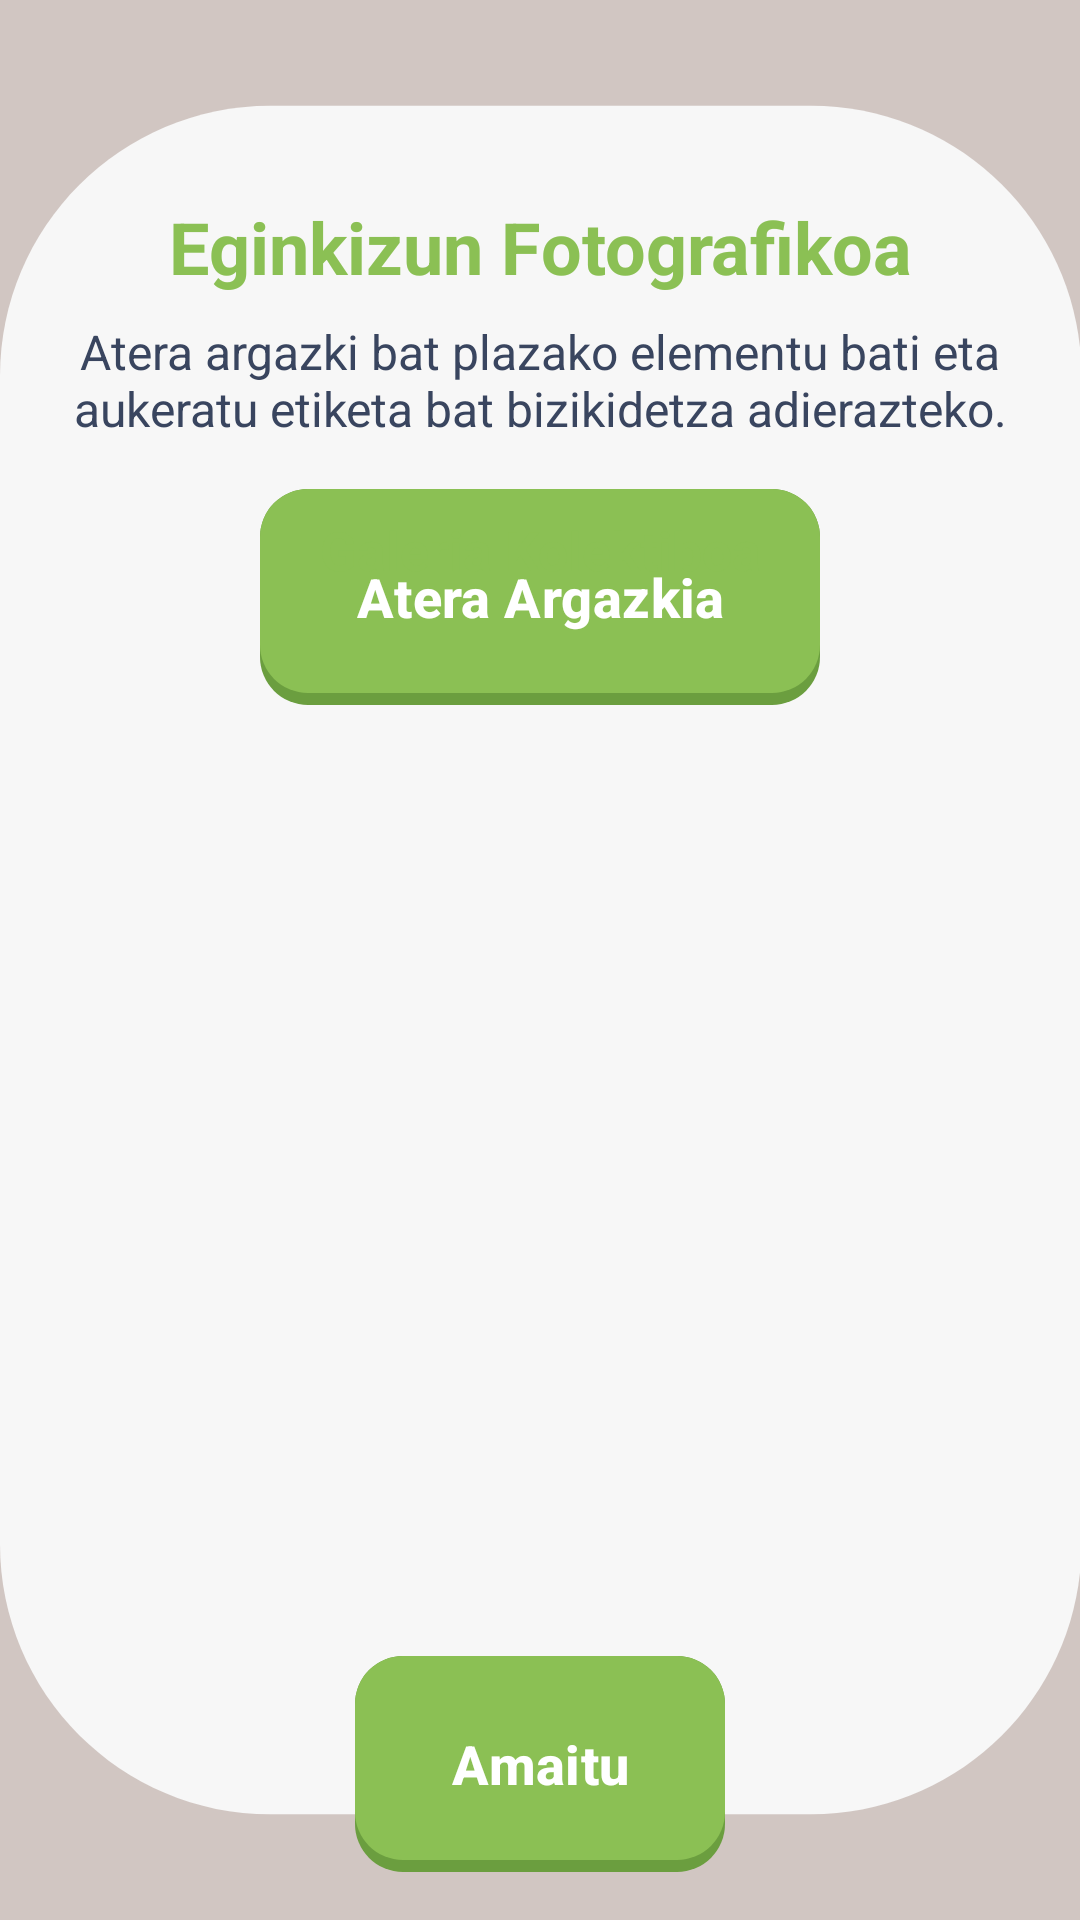

Here is an Android app screen rendered from its layout file. Give the layout XML and the strings, colors and styles it references.
<!-- AndroidManifest.xml: application theme Theme.GernikApp -->
<!-- res/layout/plaza_foto_mision.xml -->
<?xml version="1.0" encoding="utf-8"?>
<androidx.constraintlayout.widget.ConstraintLayout xmlns:android="http://schemas.android.com/apk/res/android"
    xmlns:app="http://schemas.android.com/apk/res-auto"
    android:layout_width="match_parent"
    android:layout_height="match_parent"
    android:background="@drawable/fondo6"
    android:padding="16dp">

    <TextView
        android:id="@+id/tvTitulo"
        android:layout_width="0dp"
        android:layout_height="wrap_content"
        android:layout_marginTop="50dp"
        android:gravity="center"
        android:text="Eginkizun Fotografikoa"
        android:textColor="@color/btnPrincipal"
        android:textSize="24sp"
        android:textStyle="bold"
        app:layout_constraintEnd_toEndOf="parent"
        app:layout_constraintStart_toStartOf="parent"
        app:layout_constraintTop_toTopOf="parent" />

    <TextView
        android:id="@+id/tvDescripcion"
        android:layout_width="0dp"
        android:layout_height="wrap_content"
        android:text="Atera argazki bat plazako elementu bati eta aukeratu etiketa bat bizikidetza adierazteko."
        android:textSize="16sp"
        android:textColor="@color/txtPrincipal"
        android:gravity="center"
        android:layout_marginTop="8dp"
        app:layout_constraintTop_toBottomOf="@id/tvTitulo"
        app:layout_constraintStart_toStartOf="parent"
        app:layout_constraintEnd_toEndOf="parent" />

    
    <ImageView
        android:id="@+id/ivFotoPreview"
        android:layout_width="200dp"
        android:layout_height="200dp"
        android:layout_marginTop="16dp"
        android:background="@drawable/plaza_bg_producto"
        android:contentDescription="Argazkiaren aurrebista"
        android:scaleType="centerCrop"
        android:visibility="gone"
        app:layout_constraintTop_toBottomOf="@id/tvDescripcion"
        app:layout_constraintStart_toStartOf="parent"
        app:layout_constraintEnd_toEndOf="parent" />

    <Button
        android:id="@+id/btnTomarFoto"
        style="@style/EstiloBotonPrimario"
        android:layout_width="wrap_content"
        android:text="Atera Argazkia"
        android:layout_marginTop="16dp"
        app:layout_constraintTop_toBottomOf="@id/tvDescripcion"
        app:layout_constraintStart_toStartOf="parent"
        app:layout_constraintEnd_toEndOf="parent" />

    
    <TextView
        android:id="@+id/tvSeleccionarEtiqueta"
        android:layout_width="0dp"
        android:layout_height="wrap_content"
        android:text="Aukeratu etiketa bat:"
        android:textSize="16sp"
        android:textColor="@color/txtPrincipal"
        android:textStyle="bold"
        android:gravity="center"
        android:layout_marginTop="16dp"
        android:visibility="gone"
        app:layout_constraintTop_toBottomOf="@id/ivFotoPreview"
        app:layout_constraintStart_toStartOf="parent"
        app:layout_constraintEnd_toEndOf="parent" />

    <RadioGroup
        android:id="@+id/rgEtiquetas"
        android:layout_width="wrap_content"
        android:layout_height="wrap_content"
        android:layout_marginTop="8dp"
        android:visibility="gone"
        app:layout_constraintTop_toBottomOf="@id/tvSeleccionarEtiqueta"
        app:layout_constraintStart_toStartOf="parent"
        app:layout_constraintEnd_toEndOf="parent">

        <RadioButton
            android:id="@+id/rbTradizioa"
            android:layout_width="wrap_content"
            android:layout_height="wrap_content"
            android:text="Tradizioa"
            android:textSize="16sp"
            android:textColor="@color/txtPrincipal" />

        <RadioButton
            android:id="@+id/rbKomunitatea"
            android:layout_width="wrap_content"
            android:layout_height="wrap_content"
            android:text="Komunitatea"
            android:textSize="16sp"
            android:textColor="@color/txtPrincipal" />

        <RadioButton
            android:id="@+id/rbBizikidetza"
            android:layout_width="wrap_content"
            android:layout_height="wrap_content"
            android:text="Bizikidetza"
            android:textSize="16sp"
            android:textColor="@color/txtPrincipal" />
    </RadioGroup>

    <Button
        android:id="@+id/btnIgo"
        style="@style/EstiloBotonPrimario"
        android:layout_width="wrap_content"
        android:text="Igo Argazkia"
        android:layout_marginTop="16dp"
        android:visibility="gone"
        app:layout_constraintTop_toBottomOf="@id/rgEtiquetas"
        app:layout_constraintStart_toStartOf="parent"
        app:layout_constraintEnd_toEndOf="parent" />

    
    <TextView
        android:id="@+id/tvGaleriaColectiva"
        android:layout_width="0dp"
        android:layout_height="wrap_content"
        android:text="Galeria Kolektiboa"
        android:textSize="18sp"
        android:textColor="@color/btnPrincipal"
        android:textStyle="bold"
        android:gravity="center"
        android:layout_marginTop="24dp"
        app:layout_constraintTop_toBottomOf="@id/btnIgo"
        app:layout_constraintStart_toStartOf="parent"
        app:layout_constraintEnd_toEndOf="parent" />

    <androidx.recyclerview.widget.RecyclerView
        android:id="@+id/rvGaleria"
        android:layout_width="0dp"
        android:layout_height="0dp"
        android:layout_marginTop="8dp"
        android:layout_marginBottom="16dp"
        app:layout_constraintTop_toBottomOf="@id/tvGaleriaColectiva"
        app:layout_constraintBottom_toTopOf="@id/btnFinalizar"
        app:layout_constraintStart_toStartOf="parent"
        app:layout_constraintEnd_toEndOf="parent" />

    <Button
        android:id="@+id/btnFinalizar"
        style="@style/EstiloBotonPrimario"
        android:layout_width="wrap_content"
        android:text="Amaitu"
        app:layout_constraintBottom_toBottomOf="parent"
        app:layout_constraintStart_toStartOf="parent"
        app:layout_constraintEnd_toEndOf="parent" />

</androidx.constraintlayout.widget.ConstraintLayout>
<!-- resources referenced by this layout -->
<resources>
  <color name="btnPrincipal">#8BC054</color>
  <color name="txtPrincipal">#39455F</color>
  <!-- drawable fondo6 (drawable) -->
  <vector xmlns:android="http://schemas.android.com/apk/res/android"
      android:width="1440dp"
      android:height="2560dp"
      android:viewportWidth="1440"
      android:viewportHeight="2560">
    <group>
      <clip-path
          android:pathData="M0,0h1440v2560h-1440z"/>
      <path
          android:pathData="M-9,0h1449v2561h-1449z"
          android:fillColor="#D1C6C2"/>
      <path
          android:pathData="M1442,501.5L1442,2058.5C1442,2257.5 1280.5,2419 1081.5,2419L360.5,2419C161.5,2419 0,2257.5 0,2058.5L0,501.5C0,302.5 161.5,141 360.5,141L1081.5,141C1280.5,141 1442,302.5 1442,501.5Z"
          android:fillColor="#F7F7F7"/>
    </group>
  </vector>
  <!-- drawable plaza_bg_producto (drawable) -->
  <?xml version="1.0" encoding="utf-8"?>
  <shape xmlns:android="http://schemas.android.com/apk/res/android">
      <solid android:color="#FFFFFF" />
      <stroke
          android:width="1dp"
          android:color="@color/aviso" />
      <corners android:radius="8dp" />
  </shape>
  <style name="EstiloBotonPrimario" parent="EstiloBotonBase">
          <item name="android:background">@drawable/bg_boton_primario</item>
      </style>
  <style name="Theme.GernikApp" parent="Base.Theme.GernikApp" />
  <color name="aviso">#FBDB23</color>
  <style name="EstiloBotonBase" parent="Widget.Material3.Button">
          <item name="android:layout_width">wrap_content</item>
          <item name="android:layout_height">72dp</item>
          <item name="android:paddingHorizontal">32dp</item>
          <item name="android:textColor">@color/white</item>
          <item name="android:textSize">18sp</item>
          <item name="android:textStyle">bold</item>
          <item name="android:insetTop">0dp</item>
          <item name="android:insetBottom">0dp</item>
          <item name="android:textAllCaps">false</item>
          <item name="backgroundTint">@null</item>
      </style>
  <!-- drawable bg_boton_primario (drawable) -->
  <?xml version="1.0" encoding="utf-8"?>
  <selector xmlns:android="http://schemas.android.com/apk/res/android">
      <item android:state_enabled="false">
          <layer-list>
              <item>
                  <shape android:shape="rectangle">
                      <solid android:color="@color/btnDisabledShadow" />
                      <corners android:radius="16dp" />
                  </shape>
              </item>
              <item android:bottom="4dp">
                  <shape android:shape="rectangle">
                      <solid android:color="@color/btnDisabled" />
                      <corners android:radius="16dp" />
                  </shape>
              </item>
          </layer-list>
      </item>
      <item android:state_pressed="true">
          <layer-list>
              <item android:top="4dp">
                  <shape android:shape="rectangle">
                      <solid android:color="@color/btnPrincipal" />
                      <corners android:radius="16dp" />
                  </shape>
              </item>
          </layer-list>
      </item>
      <item>
          <layer-list>
              <item>
                  <shape android:shape="rectangle">
                      <solid android:color="@color/btnPrincipalShadow" />
                      <corners android:radius="16dp" />
                  </shape>
              </item>
              <item android:bottom="4dp">
                  <shape android:shape="rectangle">
                      <solid android:color="@color/btnPrincipal" />
                      <corners android:radius="16dp" />
                  </shape>
              </item>
          </layer-list>
      </item>
  </selector>
  <style name="Base.Theme.GernikApp" parent="Theme.Material3.DayNight.NoActionBar">
          
          
      </style>
  <color name="white">#FFFFFFFF</color>
  <color name="btnDisabledShadow">#999999</color>
  <color name="btnDisabled">#CCCCCC</color>
  <color name="btnPrincipalShadow">#6B9E3F</color>
</resources>
